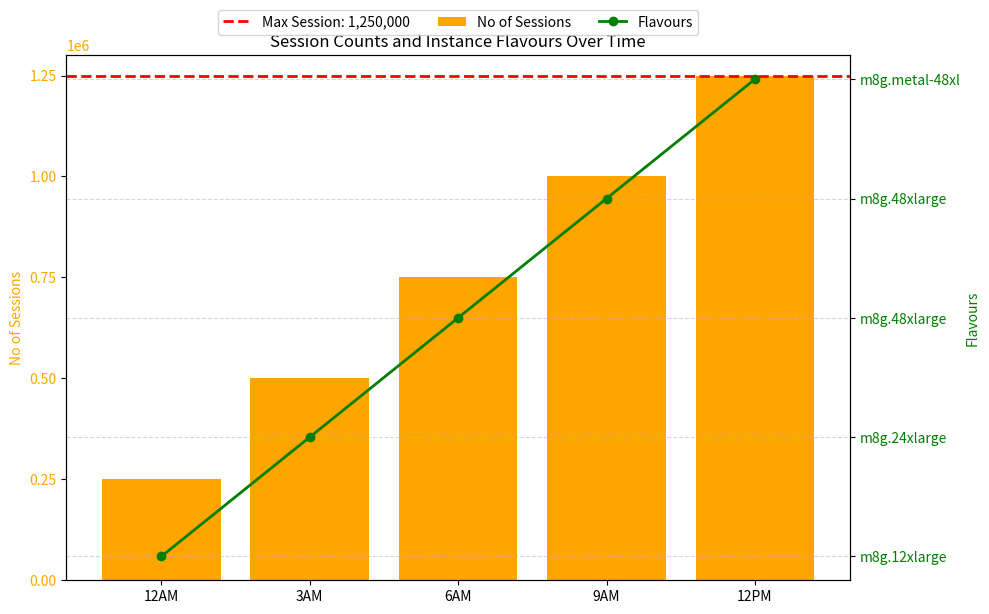

This figure's Python source:
import matplotlib.pyplot as plt

# Data
time_labels = ['12AM', '3AM', '6AM', '9AM', '12PM']
sessions = [250000, 500000, 750000, 1000000, 1250000]
flavours = ['m8g.12xlarge', 'm8g.24xlarge', 'm8g.48xlarge', 'm8g.48xlarge', 'm8g.metal-48xl']

fig, ax1 = plt.subplots(figsize=(10, 6))

# Orange bar plot for sessions
bars = ax1.bar(time_labels, sessions, color='orange', label='No of Sessions')
ax1.set_ylabel('No of Sessions', color='orange')
ax1.set_ylim(0, 1300000)
ax1.set_yticks([0, 250000, 500000, 750000, 1000000, 1250000])
ax1.tick_params(axis='y', labelcolor='orange')

# Red dashed line for max session
ax1.axhline(y=1250000, color='red', linestyle='--', linewidth=2, label='Max Session: 1,250,000')

# Green line for flavours (on secondary axis)
ax2 = ax1.twinx()
ax2.plot(time_labels, sessions, color='green', marker='o', linewidth=2, label='Flavours')
ax2.set_ylabel('Flavours', color='green')
ax2.tick_params(axis='y', labelcolor='green')
ax2.set_yticks(sessions)
ax2.set_yticklabels(flavours)

# Title and layout
plt.title('Session Counts and Instance Flavours Over Time')
fig.tight_layout()
plt.grid(axis='y', linestyle='--', alpha=0.5)

# Combine legends from both axes
lines_labels = [ax.get_legend_handles_labels() for ax in [ax1, ax2]]
lines, labels = [sum(lol, []) for lol in zip(*lines_labels)]
plt.legend(lines, labels, loc='upper center', bbox_to_anchor=(0.5, 1.1), ncol=3)

plt.show()
